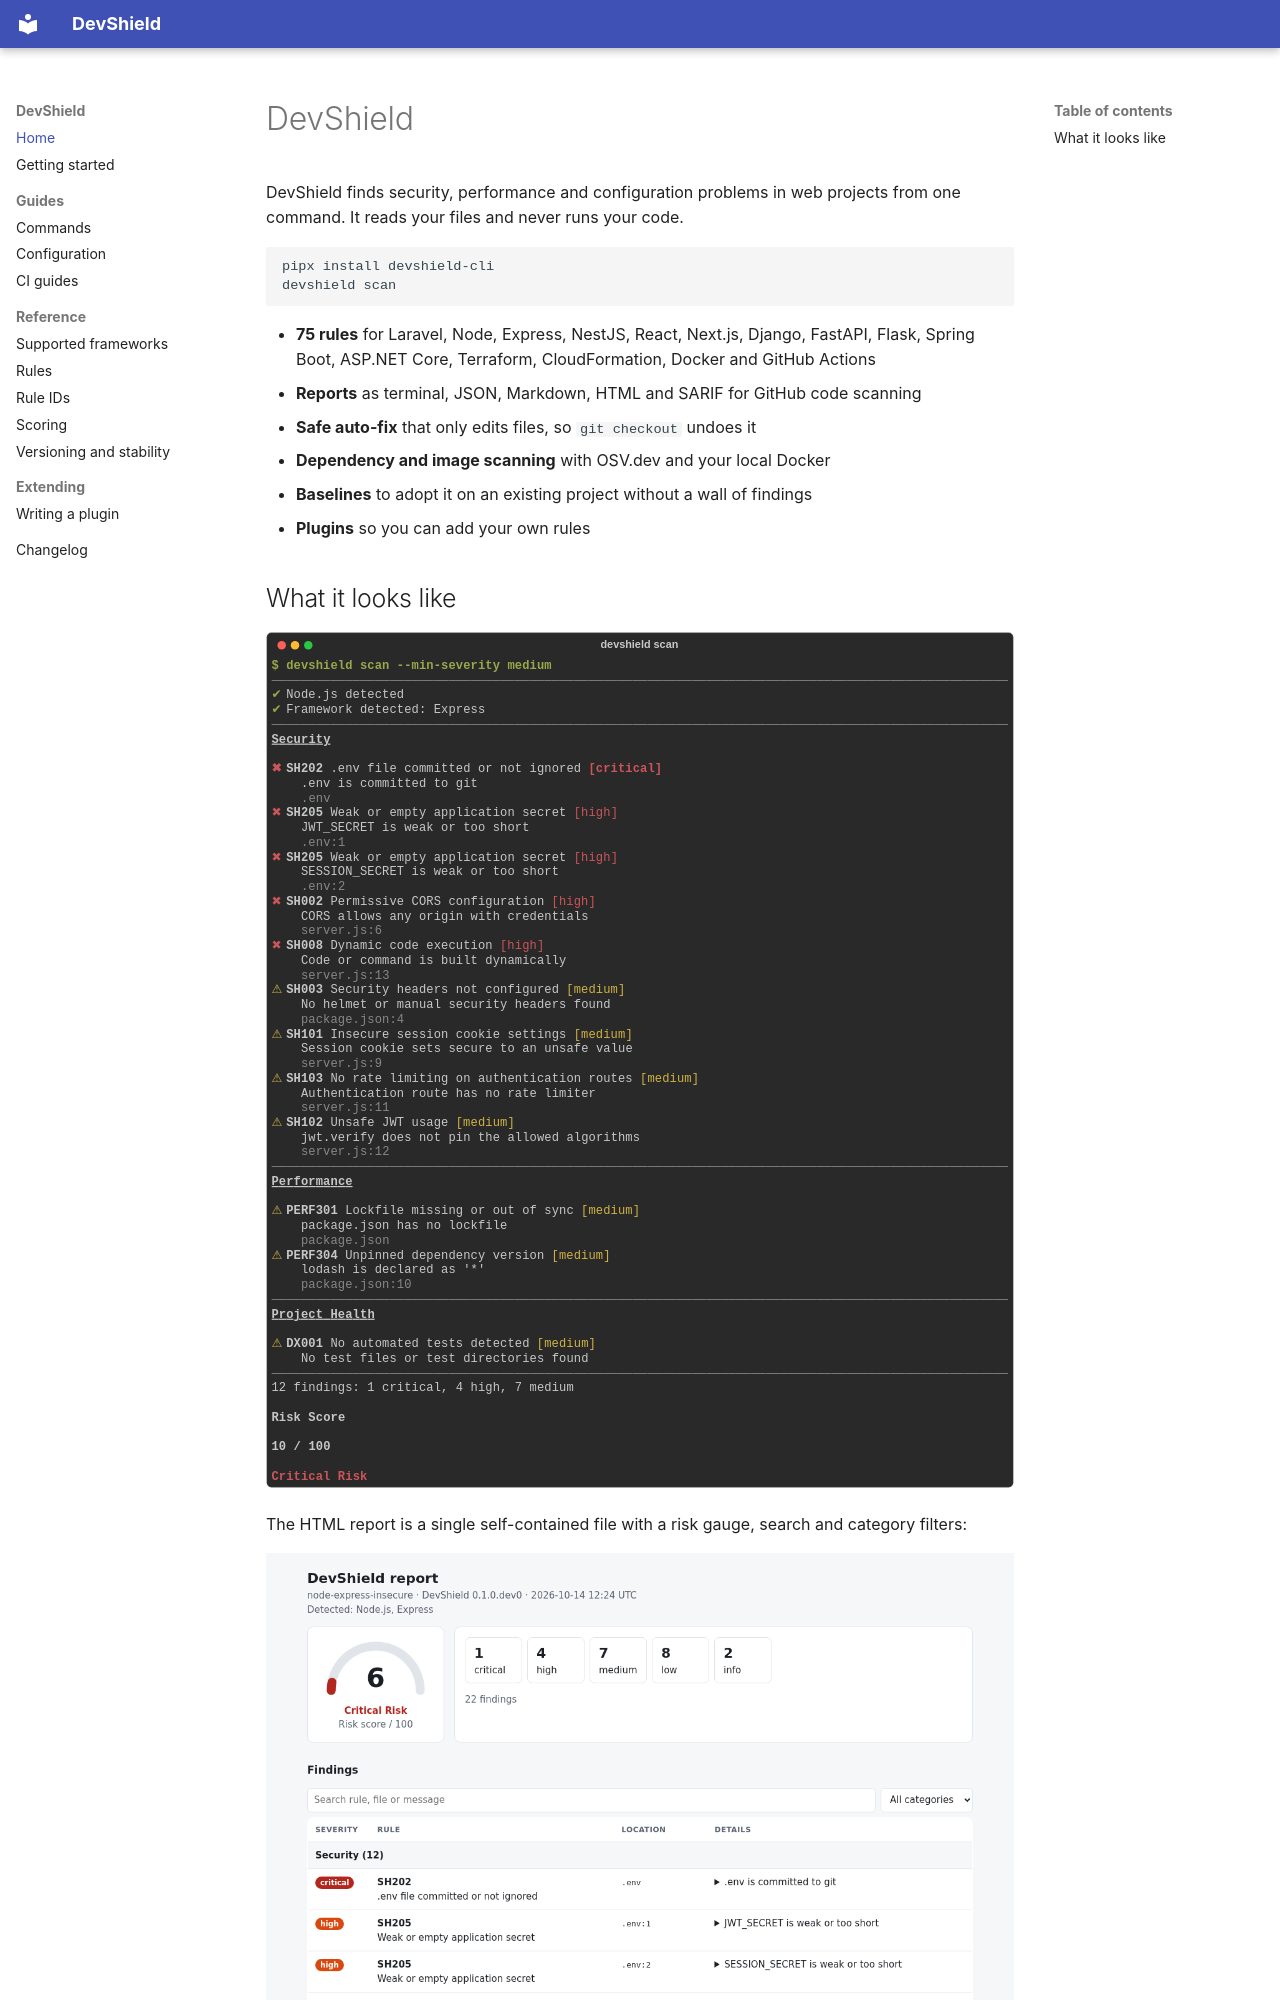

repository: ByteGigs-Labs/DevShield-CLI · page: index.html · generator: mkdocs

# DevShield

DevShield finds security, performance and configuration problems in web projects from one
command. It reads your files and never runs your code.

```bash
pipx install devshield-cli
devshield scan
```
